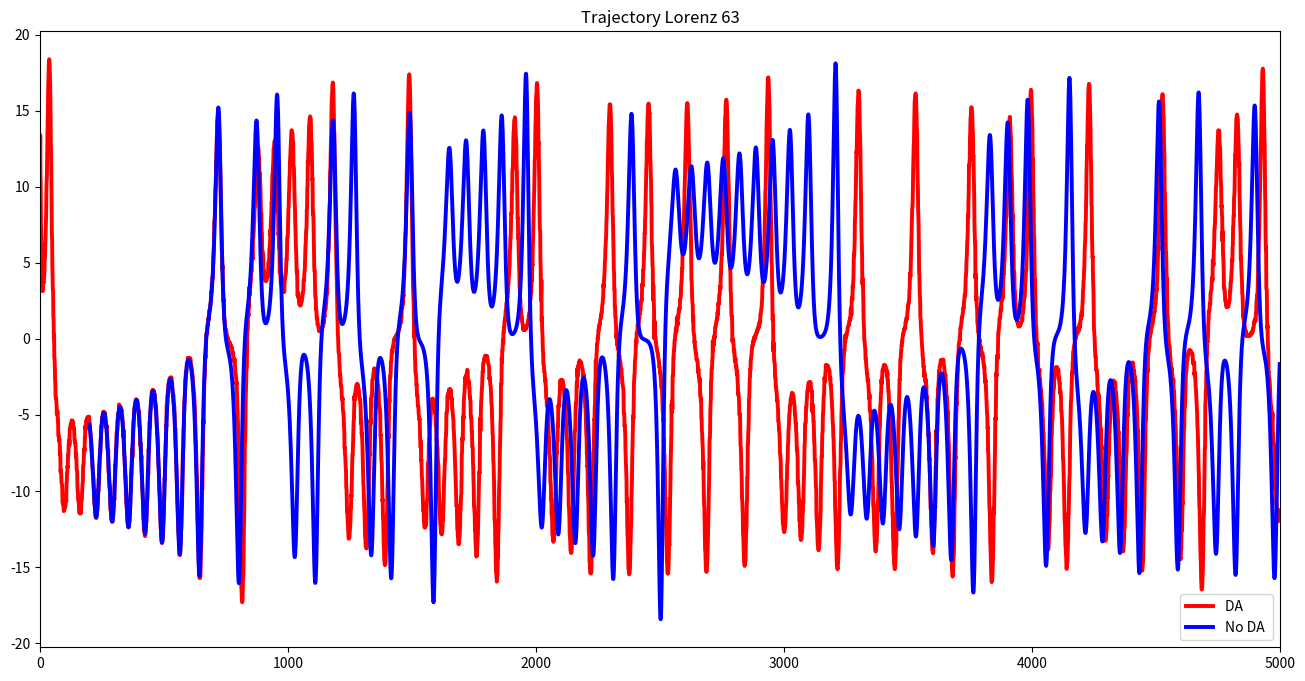
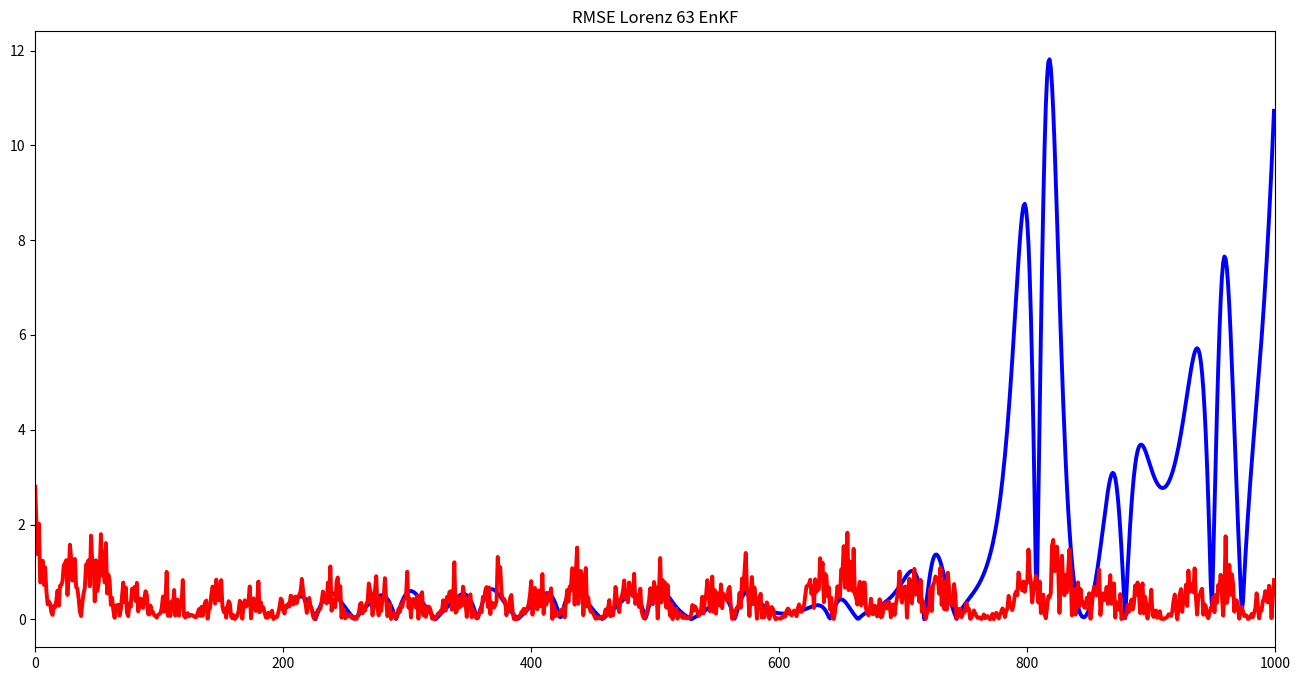

The script that saved these images, in order: (Note: this script raises an exception after producing the figures.)
# -*- coding: utf-8 -*-
"""
       EnKF - Lorenz 63
[redacted]
  
  About EnKF,      https://en.wikipedia.org/wiki/Ensemble_Kalman_filter
  About Lorenz 63, https://en.wikipedia.org/wiki/Lorenz_system
  
  Further thorough theory & algorithm, check scientific papers
"""

import numpy as np
import scipy as sp
import random as rn
from math import sqrt 

from matplotlib import pyplot as plt
from mpl_toolkits.mplot3d import Axes3D
from matplotlib.colors import cnames
from matplotlib import animation 

class lorenz_63:
    ####################################################
    #                                                  #
    #                Lorenz 63 Model                   #
    #                                                  #
    ####################################################
    def __init__(self):
        #  coefficeint not change
        self.alpha = 10.0
        self.beta  = 28.0
        self.gamma = 8.0/3.0
        
        
    def lorenz_deriv(self,params,t0):
        x,y,z = params
        # ===== compute the time derivation of lorenz 63 model ======= #
        return [self.alpha*(y-x),
                x*(self.beta-z)-y, 
                x*y -self.gamma*z ]
   
    ###################################################
    #
    #              Discritized methods
    #
    ###################################################
    
    def euler(self, params,t):       
        x_vec = params
        x = x_vec[0]
        y = x_vec[1]
        z = x_vec[2]
        dt = 1.0e-4
        
        if t == 0:
               M=np.array([[-self.alpha, self.alpha,0],
                           [self.beta-z, -1, 0] ,[y , 0, -self.gamma]])
               Mdt = M*dt
               x_vec = x_vec + np.dot(Mdt,x_vec)
        else:
            step = int(1/dt)
            for i in range(step) :             
               M=np.array([[-self.alpha, self.alpha,0],
                           [self.beta-z, -1, 0] ,[y , 0, -self.gamma]])
               Mdt = M*dt
 
               x_vec = x_vec + np.dot(Mdt,x_vec)
               x = x_vec[0]
               y = x_vec[1]
               z = x_vec[2]
        x_t = x_vec
        return x_t

    def runge_kutta_4(self,params,t):
        x_vec = params
        dt = 2.0e-4  # dt must be sufficiently small value
        step = 1     #int(1/dt)
        
        if t == 0:
                s1 = np.asarray(self.lorenz_deriv(x_vec,t))               
                s2 = np.asarray(self.lorenz_deriv(x_vec+dt*s1[:]/2,t+dt/2))             
                s3 = np.asarray(self.lorenz_deriv(x_vec+dt*s2[:]/2,t+dt/2))
                s4 = np.asarray(self.lorenz_deriv(x_vec+dt*s3[:],t+dt))
                x_vec = x_vec + dt/6*(s1+2*s2+2*s3+s4)
        else:
              for i in range(step) :         
                s1 = np.asarray(self.lorenz_deriv(x_vec,t))               
                s2 = np.asarray(self.lorenz_deriv(x_vec+dt*s1[:]/2,t+dt/2))             
                s3 = np.asarray(self.lorenz_deriv(x_vec+dt*s2[:]/2,t+dt/2))
                s4 = np.asarray(self.lorenz_deriv(x_vec+dt*s3[:],t+dt))
                
                x_vec = x_vec + dt/6*(s1+2*s2+2*s3+s4)
            
        x_t = x_vec
        return x_t

if __name__ == "__main__":
    lorenz63 = lorenz_63()
    init_param = 0.8
    N = 1               # 1 trajectory particle
    ens_num = 3
    gues_coef = 0.0001  # pertb noize adjust
    obs_coef = 0.8
    inflation = 1.1
    R_conf = 1.0
    dt = 20000          # discrtized scale
    dtime = 200         # time span 
    ntime = np.linspace(0,dtime,dt)
    etime = len(ntime)
    
    # initial condition
    x0 = np.reshape([ 13.78301946, -12.52368443, 9.55948302], (1,3))
    
    # ======================================= #
    #                EnKF 
    # ======================================= #  
    
    def nature():
         t = ntime
         return np.asarray([sp.integrate.odeint(lorenz63.lorenz_deriv, x0_num, t) 
                          for x0_num in x0])       
    
    def obs_noize():
        #set gaussian distribution : mean = 0, deviation = 1.0
        mean  = 0.0
        sigma = 1.0
        noize = np.random.normal(mean,sigma,10*etime)
        nlist = noize.tolist()
        nselect = rn.sample(nlist,3*etime)
        noize = np.reshape(nselect,(1,etime,3))
        return noize
    
    x_t = nature() #true(1,time,3)
    gnoize = obs_noize()
    obs = x_t + obs_coef*gnoize # observation
    obs = np.reshape(obs,(etime,3)) #obs(time,3)
   
    #--------------------------------------------------------#    
    #                  foreword model  methods
    #--------------------------------------------------------#
    def elforecast(itime,x):
        # euler     
        return lorenz63.euler(x,itime) 
    
    def RKforecast(itime,x):
        # 4th Runge Kutta
        return lorenz63.runge_kutta_4(x,itime)
    
    def RKaforecast(itime,x_solver):
        # 4th Runge Kutta
        return lorenz63.runge_kutta_4(x_solver,itime)
    
    def odeint(itime,x):
        tstep=np.arange(0,itime+1)
        x = np.reshape(x,(1,3))
        return np.asarray([sp.integrate.odeint(lorenz63.lorenz_deriv, x0_num, tstep) 
                          for x0_num in x])   
    #--------------------------------------------------------#

    def ensemble_pertb():
        # set ensemble forcast perturbation
        mean  = 0.0
        sigma = 1.0
        pertb = np.random.normal(mean,sigma,ens_num*3) # gaussian
        pertb = np.reshape(pertb, (ens_num,3))
        pertbf = gues_coef * pertb # forecast perturbation   
        return pertbf
 
    def operator():
        # forecast ensemble perturbation
        ens_vec =ens_mean
        ens_vec = np.reshape(ens_vec,(3,1))
        X =  ens_vec - xtrue
       
        # Baack gorund error covariance
        unbias_var_coef = 1.0/float(ens_num-1)
        Pf = unbias_var_coef * np.outer(X, X)
        Pf = Pf * inflation 
        
        # obsercvation error covariance off-set off diagonal components
        R = ([0.5, 0.0, 0.0],[0.0, 0.2,0.0],[0.0,0.0,0.1])
        return Pf,R
     
    def kalman_gain():
        Pf, R= operator()
        # compute Kalman Gain 
        # =============================
        #    K = Pf * (R + Pf)^-1
        # =============================
        A = R + Pf
        KK = np.dot(Pf,np.linalg.inv(A))
        return KK
    
    # No DA exp in middlle of the timestep
    def no_da_exp1(xf_nd):
         x0_nd = xf_nd
         t = ntime[200:5000]   # chose No da period 
         return np.asarray([sp.integrate.odeint(lorenz63.lorenz_deriv, x0_num, t) 
                          for x0_num in x0_nd])  
    
    xb = np.zeros((etime,3))
    xa = np.zeros((etime,3))
    xe = np.zeros((etime+1,3))
    ens_mem = np.zeros((ens_num,3))
    ferror = np.zeros((etime))
    aerror = np.zeros((etime))
    oerror = np.zeros((etime))
    
    for itime in range(0,etime):
        if itime == 0 : x = init_param*np.reshape(x0,(3,1))  
        
        # select disctizetion Euler or Runge Kutta
        x = RKforecast(itime,x)
        
        xtrue =x_t[0,itime,:] 
        xtrue = np.reshape(xtrue,(3,1))
        xf = np.reshape(x,(1,3))
        xb[itime,:] = xf
        
        #----------------------------
        #    No DA exp. 
        #----------------------------
        if itime == 200: 
            xf_nd = xf
            xt_nd = no_da_exp1(xf_nd)
            
        # set ensemble forecast vector
        vecf = [ xf for i in range(ens_num)]
        farray = np.asarray(vecf).reshape(ens_num,3) # list to array
        farray = np.reshape(farray, (ens_num,3))
        
        # ==========================================
        # ens(x_forecast) = ens_mean + perturbation 
        # ==========================================
        prtb_f = ensemble_pertb()
        ensf =  farray + prtb_f 
        for ienum in range(ens_num):
                  x_solver=ensf[ienum,:]
                  ens_mem[ienum,:] = RKaforecast(itime,x_solver)
        ens_mean = sum(ens_mem)/float(ens_num)
        xe_mean = np.reshape(ens_mean,(1,3))
        
        xe[0,:] = x0
        xe[itime,:] = xe_mean
        K = kalman_gain() 
        
        #  analysis equation in EnKF
        # ===========================
        #   xa = xb + K*(y - xb) 
        # ===========================            
        Inc = obs[itime,:] - xf[:]
        Inc = np.reshape(Inc,(3))
        anl = xf + np.dot(K,Inc)
        xa[itime,:] = anl
        x_a = np.reshape(anl,(3,1))
          
        #oevrlap data 
        x = x_a
   
        #rmse
        ferror[itime] = sqrt((xb[itime,0]-x_t[0,itime,0])**2)
        aerror[itime] = sqrt((xa[itime,0]-x_t[0,itime,0])**2)
        oerror[itime] = sqrt((obs[itime,0]-x_t[0,itime,0])**2)
    
    # Show Results 
    for it in range(100) : print(x_t[0,it,0], xb[it,0])
    
    # No DA forecast 
    def diff():
         x_diff = init_param*x0 
         t = ntime
         return np.asarray([sp.integrate.odeint(lorenz63.lorenz_deriv, x0_num, t) 
                          for x0_num in x_diff])      
    xf_diff = diff()

    #==================================================================#
    
    end_time = 5000
    time = np.arange(0,end_time)
    
    xf_nd = np.asarray([[None for col in range(3)] for row in range(end_time)])
    nderror=np.asarray([None for row in range(etime)])
    for j in range(4800):
        xf_nd[200+j,:] = xt_nd[0,j,:]
        nderror[200+j] = sqrt((xf_nd[200+j,0]-x_t[0,200+j,0])**2)
    
    
    fig =plt.figure(figsize=(16,8),)
    plt.subplot(111)
    plt.xlim(0,end_time)
    plt.plot(time[:],xb[0:end_time,0],c="Red",linewidth=2.8
             , label="DA ")
    plt.plot(time[:],xf_nd[:end_time,0],c="blue",linewidth=2.8
             , label="No DA ")

    plt.title("Trajectory Lorenz 63")
    plt.legend(loc='lower right')
    filename = "trajectoryl63_enkf_1.png"
    #plt.savefig(filename)
    
    
    fig =plt.figure(figsize=(16,8),)
    plt.subplot(111)
    end_time = 1000
    time = np.arange(0,end_time)
    plt.xlim(0,end_time)
    plt.plot(time[:],nderror[:end_time],c="blue",linewidth=2.8
              ,label="No DA")
    plt.plot(time[:],ferror[0:end_time],c="red"
             ,label="DA",linewidth=2.8)
    plt.title("RMSE Lorenz 63 EnKF")
    plt.legend(loc='higher right')
    filename = "rmsel63_enkf_1.png"
    #plt.savefig(filename)
    #plt.show()
    
    jx = xf_diff[0,:-1,0]
    jy = xf_diff[0,:-1,1]
    jz = xf_diff[0,:-1,2]
    ax = xa[:etime,0]
    ay = xa[:etime,1]
    az = xa[:etime,2]
    
    #fig =plt.figure(figsize=(16,8), projection='3d')
    plt.subplot(111, projection='3d')
    plt.plot(jx,jy, jz, c="blue", label='No DA')
    plt.plot(ax,ay, az, c="red",  label='DA')
    plt.title("Lorenz 63 3D Trajectory")
    plt.legend(loc='lower right')
    filename = "3Dl63_enkf_1.png"
    #plt.savefig(filename)
    plt.show()
 
    end_time = 5000
    time = np.arange(0,end_time)  
    fig =plt.figure(figsize=(16,8),)
    plt.subplot(111)
    plt.plot(time[:],xb[0:end_time,0],c="Red",linewidth=2.8
             , label="DA ")
    plt.plot(time[:],xf_diff[0,0:end_time,0],c="k",linewidth=2.8
             , label="Forecast from initial")
    plt.legend(loc='lower right')
    filename = "forecast.png"
    #plt.savefig(filename)
    
    ########################################################################
    #
    #                            Animation
    #
    ########################################################################
    # Set up figure & 3D axis for animation
    fig = plt.figure(dpi = 400)
    ax = fig.add_axes([0, 0, 1, 1], projection='3d')
    ax.axis('off')
    end_time = 100


    # set up lines and points
    lines = sum([ax.plot([],[],[],'-', c="blue") for c in range(end_time)] , [] )
    pts   = sum([ax.plot([],[],[], 'o', c="blue") for c in range(end_time)], [] )
    alines = sum([ax.plot([],[],[],'-', c="red") for c in range(end_time)] , [] )
    apts   = sum([ax.plot([],[],[], 'o', c="red") for c in range(end_time)], [] )
    tlines = sum([ax.plot([],[],[],'-', c="k",linewidth=0.5) for c in range(end_time)] , [] )
    tpts   = sum([ax.plot([],[],[], 'o', c="k") for c in range(end_time)], [] )

    # prepare the axes limits
    ax.set_xlim((-25, 25))
    ax.set_ylim((-35, 35))
    ax.set_zlim((5, 55))

    # set point-of-view: specified by (altitude degrees, azimuth degrees)
    ax.view_init(30, 0)

    # initialization function: plot the background of each frame
    def init():
        for line, pt, aline, apt in zip(lines, pts, alines, apts):
            line.set_data([], [])
            line.set_3d_properties([])
            pt.set_data([], [])
            pt.set_3d_properties([])

            aline.set_data([], [])
            aline.set_3d_properties([])
            apt.set_data([], [])
            apt.set_3d_properties([])
        
        for tline, tpt in zip(tlines, tpts):
            tline.set_data([], [])
            tline.set_3d_properties([])
            tpt.set_data([], [])
            tpt.set_3d_properties([])

        return lines + pts
  
    xb = np.reshape(xa,(1,etime,3))
    # animation function.  This will be called sequentially with the frame number
    def animate(i):
    # we'll step two time-steps per frame.  This leads to nice results.
        i = (2 * i) % 2000

        for line, pt, xi in zip(lines, pts, xf_diff):
            x, y, z = xi[:i].T
            line.set_data(x, y)
            line.set_3d_properties(z)
            pt.set_data(x[-1:], y[-1:])
            pt.set_3d_properties(z[-1:])

        for aline, apt, axi in zip(alines, apts, xb):
            iax, iay, iaz = axi[:i].T
            aline.set_data(iax, iay)
            aline.set_3d_properties(iaz)
            apt.set_data(iax[-1:], iay[-1:])
            apt.set_3d_properties(iaz[-1:])

        for tline, tpt, txi in zip(tlines, tpts, x_t):
            itx, ity, itz = txi[:i].T
            tline.set_data(itx, ity)
            tline.set_3d_properties(itz)
            tpt.set_data(itx[-1:], ity[-1:])
            tpt.set_3d_properties(itz[-1:])

        ax.view_init(30, 0.3 * i)
        fig.canvas.draw()
        return lines + pts

    # instantiate the animator.
    anim = animation.FuncAnimation(fig, animate, init_func=init,
                               frames=1000, interval=50, blit=True)

    # Save as mp4. This requires mplayer or ffmpeg to be installed
    anim.save('lda_noda_L63.mp4', fps=15,dpi=200, extra_args=['-vcodec', 'libx264'])

    plt.show()

    